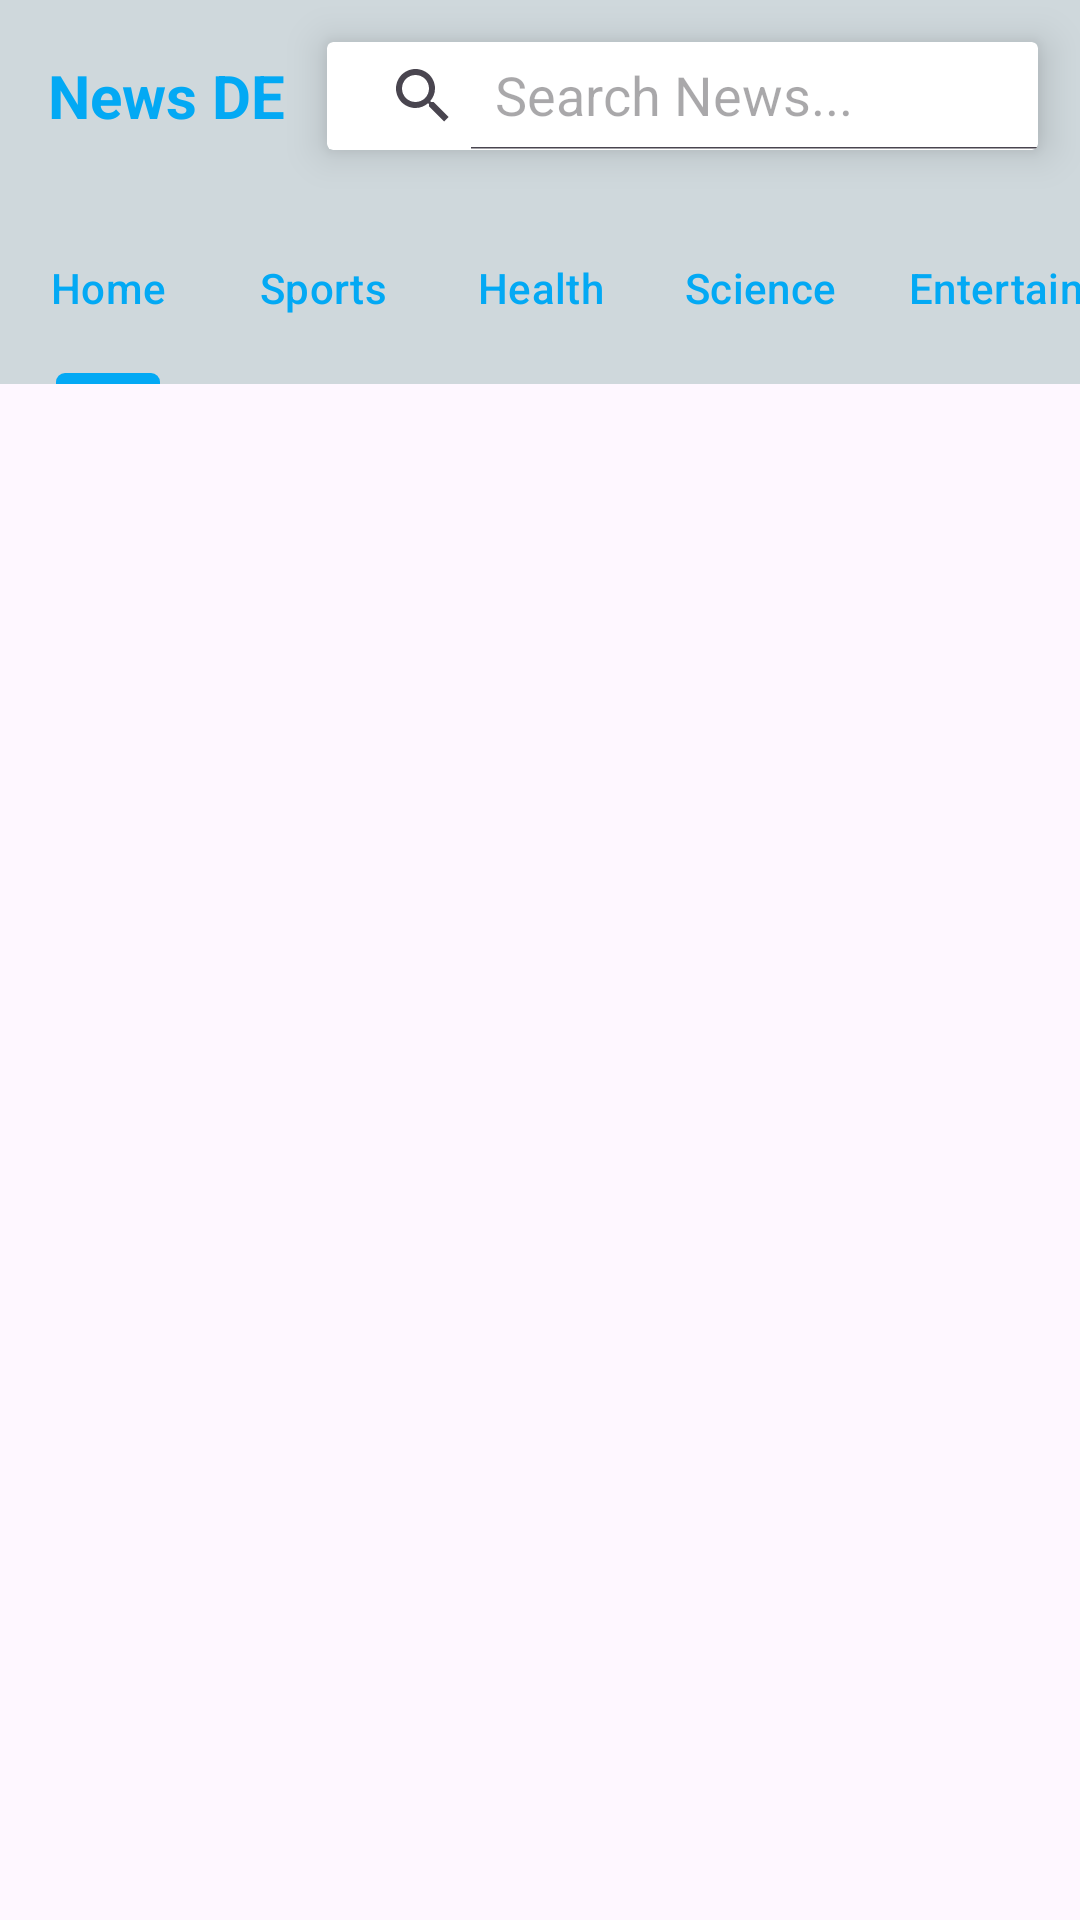

Layout XML and referenced resources for this Android screen:
<!-- AndroidManifest.xml: application theme Theme.NewsDE -->
<!-- res/layout/activity_main.xml -->
<?xml version="1.0" encoding="utf-8"?>
<RelativeLayout xmlns:android="http://schemas.android.com/apk/res/android"
    xmlns:app="http://schemas.android.com/apk/res-auto"
    xmlns:tools="http://schemas.android.com/tools"
    android:layout_width="match_parent"
    android:layout_height="match_parent"
    android:orientation="vertical"
    tools:context=".MainActivity">





    <androidx.appcompat.widget.Toolbar
        android:layout_width="match_parent"
        android:layout_height="?attr/actionBarSize"
        android:layout_marginTop="0dp"
        android:background="#CFD8DC"
        android:id="@+id/toolbar">
        <LinearLayout
            android:layout_width="match_parent"
            android:layout_height="match_parent"
            android:gravity="center_vertical">
            <TextView
                android:layout_width="wrap_content"
                android:layout_height="wrap_content"
                android:text="News DE"
                android:textStyle="bold"
                android:textSize="20sp"
                android:textColor="#03A9F4">
            </TextView>
            <androidx.cardview.widget.CardView
                android:layout_width="match_parent"
                android:layout_height="wrap_content"
                android:layout_margin="14dp"
                app:cardElevation="8dp">

                <androidx.appcompat.widget.SearchView
                    android:id="@+id/search_view"
                    android:layout_width="379dp"
                    android:layout_height="wrap_content"

                    app:defaultQueryHint="Search News..."
                    app:iconifiedByDefault="false">

                </androidx.appcompat.widget.SearchView>

            </androidx.cardview.widget.CardView>
        </LinearLayout>

    </androidx.appcompat.widget.Toolbar>

    <com.google.android.material.tabs.TabLayout
        android:layout_width="match_parent"
        android:layout_height="?attr/actionBarSize"
        android:id="@+id/include"
        android:layout_below="@id/toolbar"
        app:tabTextColor="#03A9F4"
        app:tabSelectedTextColor="#03A9F4"
        app:tabIndicatorColor="#03A9F4"
        app:tabIndicatorHeight="3.5dp"
        app:tabMode="scrollable"
        android:layout_marginTop="0dp"
        android:backgroundTint="#CFD8DC">


        <com.google.android.material.tabs.TabItem
            android:layout_width="wrap_content"
            android:layout_height="wrap_content"
            android:text="Home"
            android:id="@+id/home">

        </com.google.android.material.tabs.TabItem>

        <com.google.android.material.tabs.TabItem
            android:layout_width="wrap_content"
            android:layout_height="wrap_content"
            android:text="Sports"
            android:id="@+id/sports">
        </com.google.android.material.tabs.TabItem>

        <com.google.android.material.tabs.TabItem
            android:layout_width="wrap_content"
            android:layout_height="wrap_content"
            android:text="Health"
            android:id="@+id/health">
        </com.google.android.material.tabs.TabItem>

        <com.google.android.material.tabs.TabItem
            android:layout_width="wrap_content"
            android:layout_height="wrap_content"
            android:text="Science"
            android:id="@+id/science">
        </com.google.android.material.tabs.TabItem>

        <com.google.android.material.tabs.TabItem
            android:layout_width="wrap_content"
            android:layout_height="wrap_content"
            android:text="Entertainment"
            android:id="@+id/entertainment">
        </com.google.android.material.tabs.TabItem>

        <com.google.android.material.tabs.TabItem
            android:layout_width="wrap_content"
            android:layout_height="wrap_content"
            android:text="Business"
            android:id="@+id/business">
        </com.google.android.material.tabs.TabItem>

        <com.google.android.material.tabs.TabItem
            android:layout_width="wrap_content"
            android:layout_height="wrap_content"
            android:text="Technology"
            android:id="@+id/technology">
        </com.google.android.material.tabs.TabItem>

    </com.google.android.material.tabs.TabLayout>




    <androidx.viewpager.widget.ViewPager
        android:layout_width="match_parent"
        android:layout_height="match_parent"
        android:layout_below="@id/include"
        android:layout_marginTop="0dp"
        android:id="@+id/fragment_container"
        android:contentDescription="Enter How Much Cookies You Want"
        android:hint="e.g 8"
        tools:ignore="NotSibling">
    </androidx.viewpager.widget.ViewPager>


</RelativeLayout>
<!-- resources referenced by this layout -->
<resources>
  <style name="Theme.NewsDE" parent="Base.Theme.NewsDE" />
  <style name="Base.Theme.NewsDE" parent="Theme.Material3.DayNight.NoActionBar">
          
          
      </style>
</resources>
